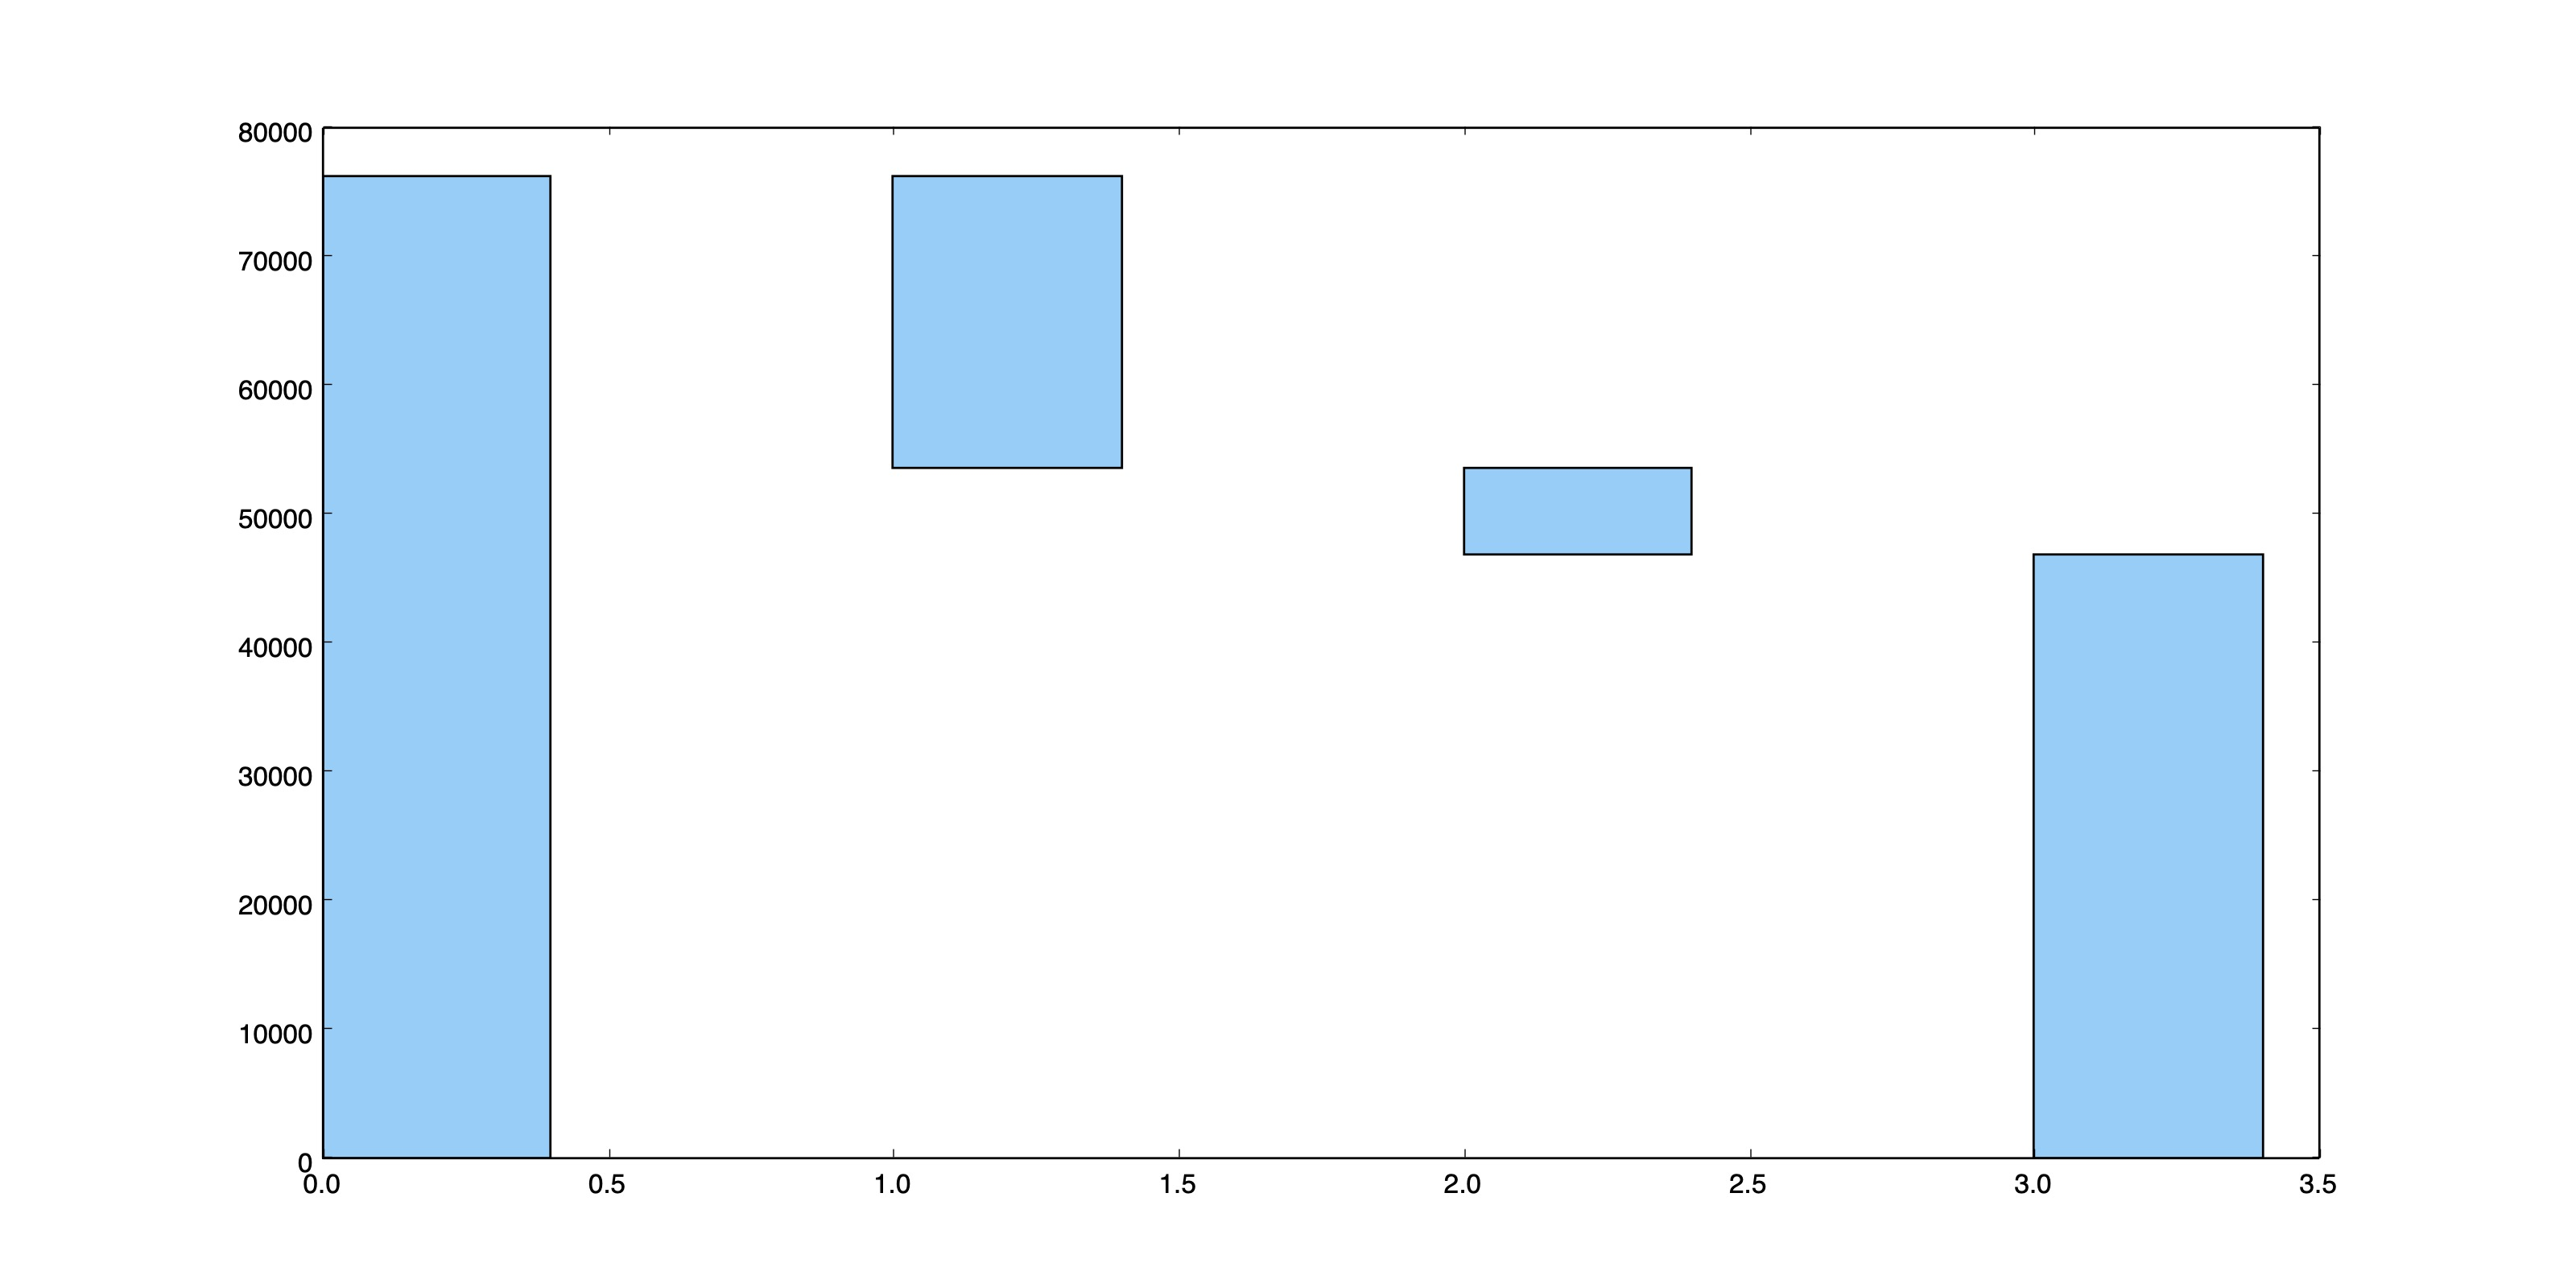

Reproduce this figure in Python.
#
import matplotlib.pyplot as plt

lr0, lr1, lr2 = 76234, 53654, 46857
print(lr0, lr1, lr2)

plt.figure(figsize=(16, 8))
plt.bar(
    [0, 1, 2, 3],
    [lr0, lr0 - lr1, lr1 - lr2, lr2],
    color="#87CEFA",
    width=0.4,
    bottom=[0, lr1, lr2, 0],
)
plt.savefig("060.Test_Plot_waterfall.jpg")
plt.show()
